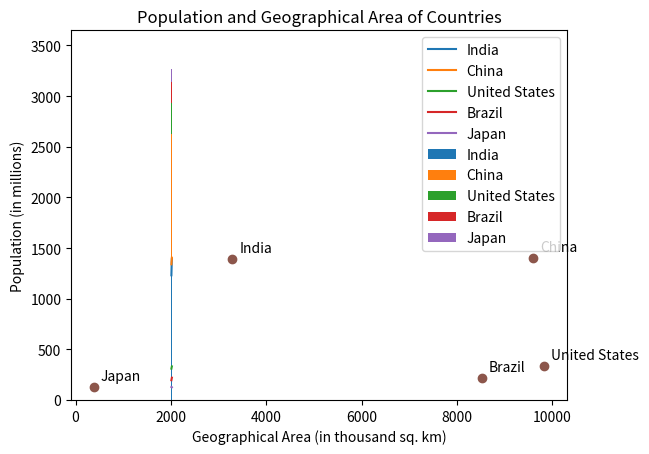

Here is the Python script that generated this plot:
import matplotlib.pyplot as plt

# Sample data
years = [2010, 2011, 2012, 2013, 2014, 2015, 2016, 2017, 2018, 2019, 2020]
india_pop = [1230.98, 1249.28, 1267.4, 1285.39, 1303.17, 1319.97, 1339.18, 1353.96, 1369.59, 1380.05, 1393.28]
china_pop = [1339.72, 1347.35, 1354.04, 1360.76, 1367.48, 1371.22, 1377.15, 1383.17, 1390.08, 1397.17, 1404.68]
us_pop = [309.35, 311.56, 313.87, 316.06, 318.43, 320.74, 323.03, 325.15, 327.17, 329.48, 331.58]
brazil_pop = [194.95, 197.5, 200.05, 202.66, 205.25, 207.84, 210.41, 212.93, 215.43, 217.79, 220.12]
japan_pop = [128.06, 127.83, 127.63, 127.44, 127.27, 127.14, 126.96, 126.79, 126.49, 126.15, 125.71]

# Line plot
plt.plot(years, india_pop, label='India')
plt.plot(years, china_pop, label='China')
plt.plot(years, us_pop, label='United States')
plt.plot(years, brazil_pop, label='Brazil')
plt.plot(years, japan_pop, label='Japan')

# Add labels and legend
plt.xlabel('Year')
plt.ylabel('Population (in millions)')
plt.title('Population of Countries over Time')
plt.legend()

# Display plot
plt.show()

import matplotlib.pyplot as plt

# Sample data
years = [2010, 2011, 2012, 2013, 2014, 2015, 2016, 2017, 2018, 2019, 2020]
india_pop = [1230.98, 1249.28, 1267.4, 1285.39, 1303.17, 1319.97, 1339.18, 1353.96, 1369.59, 1380.05, 1393.28]
china_pop = [1339.72, 1347.35, 1354.04, 1360.76, 1367.48, 1371.22, 1377.15, 1383.17, 1390.08, 1397.17, 1404.68]
us_pop = [309.35, 311.56, 313.87, 316.06, 318.43, 320.74, 323.03, 325.15, 327.17, 329.48, 331.58]
brazil_pop = [194.95, 197.5, 200.05, 202.66, 205.25, 207.84, 210.41, 212.93, 215.43, 217.79, 220.12]
japan_pop = [128.06, 127.83, 127.63, 127.44, 127.27, 127.14, 126.96, 126.79, 126.49, 126.15, 125.71]

# Stacked Bar Graph
plt.bar(years, india_pop, label='India')
plt.bar(years, china_pop, bottom=india_pop, label='China')
plt.bar(years, us_pop, bottom=[india_pop[j] + china_pop[j] for j in range(len(years))], label='United States')
plt.bar(years, brazil_pop, bottom=[india_pop[j] + china_pop[j] + us_pop[j] for j in range(len(years))], label='Brazil')
plt.bar(years, japan_pop, bottom=[india_pop[j] + china_pop[j] + us_pop[j] + brazil_pop[j] for j in range(len(years))], label='Japan')

# Add labels and legend
plt.xlabel('Year')
plt.ylabel('Population (in millions)')
plt.title('Population of Countries over Time')
plt.legend()

# Display plot
plt.show()


import matplotlib.pyplot as plt

# Sample data
countries = ['India', 'China', 'United States', 'Brazil', 'Japan']
populations = [1393.28, 1404.68, 331.58, 220.12, 125.71] # in millions
areas = [3287, 9596, 9834, 8515, 377.97] # in thousand sq. km

# Scatter plot
plt.scatter(areas, populations)

# Add labels and legend
plt.xlabel('Geographical Area (in thousand sq. km)')
plt.ylabel('Population (in millions)')
plt.title('Population and Geographical Area of Countries')
for i in range(len(countries)):
    plt.annotate(countries[i], xy=(areas[i], populations[i]), xytext=(5,5), textcoords='offset points')

# Display plot
plt.show()